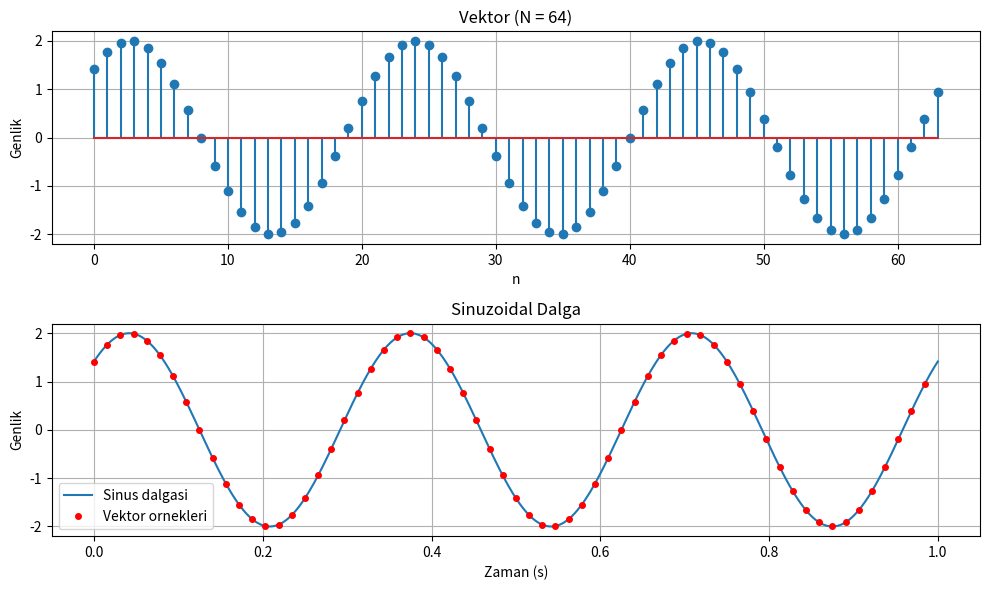

The matplotlib source for this figure:
import numpy as np
import matplotlib.pyplot as plt


def ikinin_kuvveti_mi(n):
    return n > 0 and (n & (n - 1)) == 0


def sinus_doldur(vektor, genlik, faz, frekans=None, periyot=None, fs=1.0):
    if not ikinin_kuvveti_mi(len(vektor)):
        raise ValueError("Vektor boyutu 2'nin kuvveti olmali!")

    if periyot is not None:
        frekans = 1 / periyot

    for n in range(len(vektor)):
        t = n / fs
        vektor[n] = genlik * np.sin(2 * np.pi * frekans * t + faz)

    return vektor


N = 64
fs = 64
genlik = 2
faz = np.pi / 4
frekans = 3

vektor = np.zeros(N)
sinus_doldur(vektor, genlik, faz, frekans=frekans, fs=fs)
# periyot ile: sinus_doldur(vektor, genlik, faz, periyot=1/3, fs=fs)

print("Vektor degerleri:")
print(vektor)

t = np.arange(N) / fs
t_surekli = np.linspace(0, N / fs, 1000)
y_surekli = genlik * np.sin(2 * np.pi * frekans * t_surekli + faz)

plt.figure(figsize=(10, 6))

plt.subplot(2, 1, 1)
plt.stem(np.arange(N), vektor)
plt.title("Vektor (N = 64)")
plt.xlabel("n")
plt.ylabel("Genlik")
plt.grid()

plt.subplot(2, 1, 2)
plt.plot(t_surekli, y_surekli, label="Sinus dalgasi")
plt.plot(t, vektor, "ro", markersize=4, label="Vektor ornekleri")
plt.title("Sinuzoidal Dalga")
plt.xlabel("Zaman (s)")
plt.ylabel("Genlik")
plt.legend()
plt.grid()


plt.tight_layout()
plt.savefig("sinus_grafik.png")
plt.show()
plt.show()
